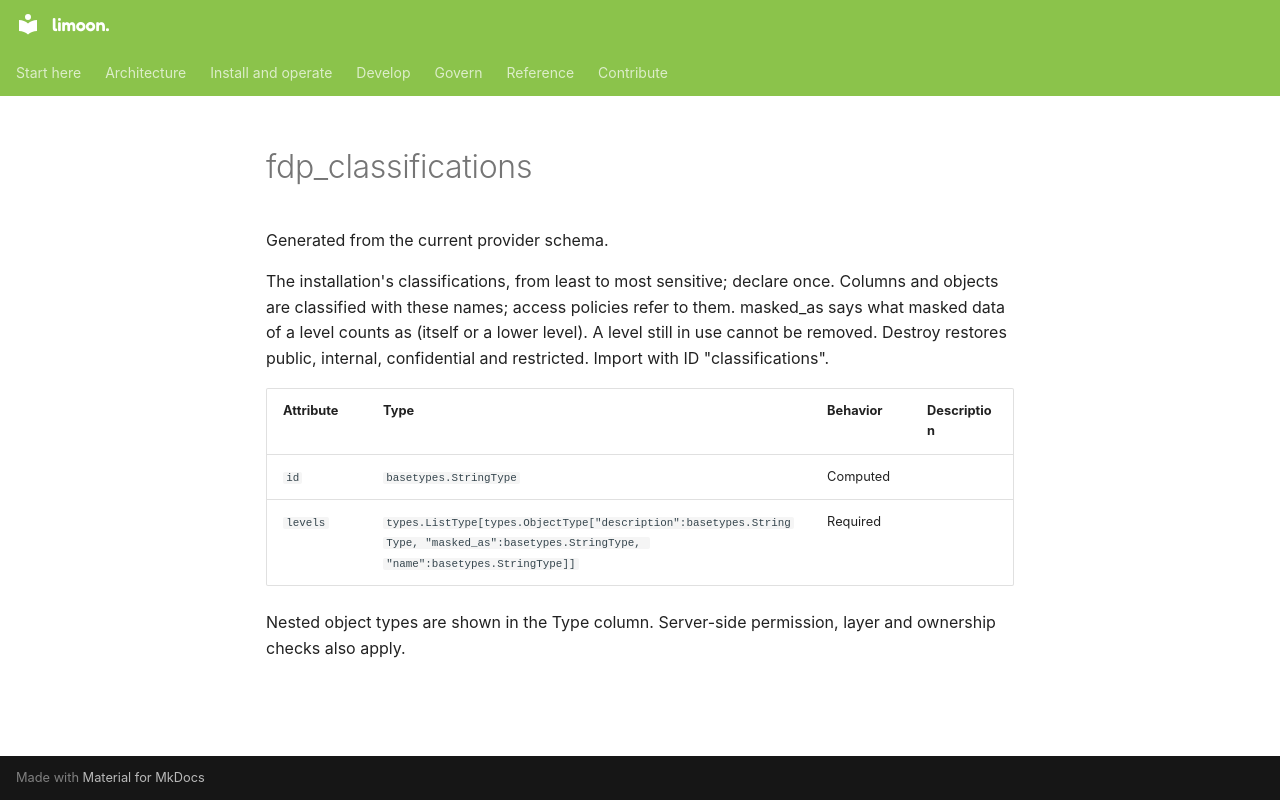

repository: Floren-App/floren-data-platform-public · page: reference/terraform/fdp_classifications/index.html · generator: mkdocs

# fdp_classifications

Generated from the current provider schema.

The installation's classifications, from least to most sensitive; declare once. Columns and objects are classified with these names; access policies refer to them. masked_as says what masked data of a level counts as (itself or a lower level). A level still in use cannot be removed. Destroy restores public, internal, confidential and restricted. Import with ID "classifications".

| Attribute | Type | Behavior | Description |
|---|---|---|---|
| `id` | `basetypes.StringType` | Computed |  |
| `levels` | `types.ListType[types.ObjectType["description":basetypes.StringType, "masked_as":basetypes.StringType, "name":basetypes.StringType]]` | Required |  |

Nested object types are shown in the Type column. Server-side permission, layer and ownership checks also apply.
